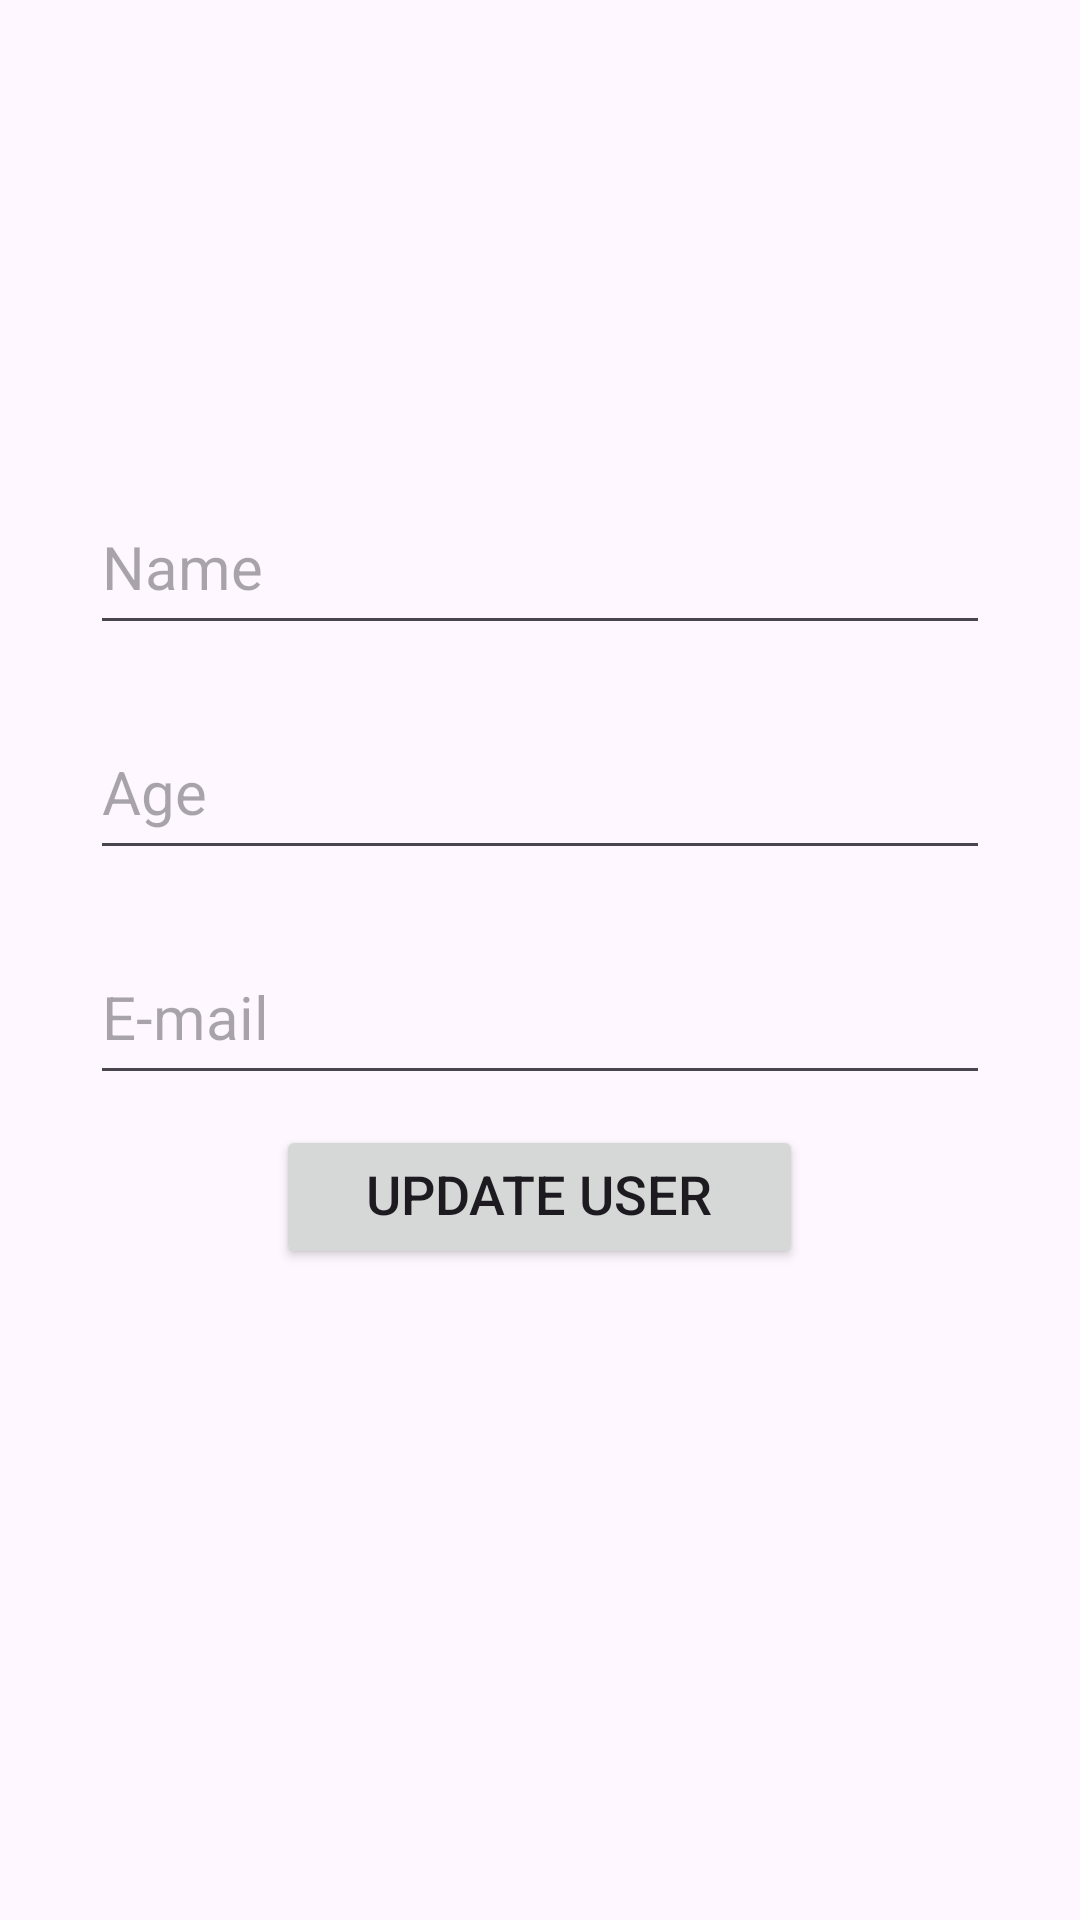

Reconstruct the res/layout file that produces this screen, plus the resources it refers to.
<!-- AndroidManifest.xml: application theme Theme.FirebaseApp -->
<!-- res/layout/activity_update.xml -->
<?xml version="1.0" encoding="utf-8"?>
<LinearLayout xmlns:android="http://schemas.android.com/apk/res/android"
    xmlns:tools="http://schemas.android.com/tools"
    android:layout_width="match_parent"
    android:layout_height="match_parent"
    android:layout_marginTop="40dp"
    android:gravity="center_horizontal"
    android:orientation="vertical"
    tools:context="com.crest.firebaseapp.UserActivity">

    <ImageView
        android:id="@+id/imageView"
        android:layout_width="150dp"
        android:layout_height="150dp"
        android:layout_gravity="center_horizontal"
        android:contentDescription="@null"
        android:scaleType="centerCrop"
        android:src="@mipmap/ic_launcher_round" />

    <EditText
        android:id="@+id/update_name_et"
        android:layout_width="300dp"
        android:layout_height="55dp"
        android:layout_margin="10dp"
        android:ems="10"
        android:hint="Name"
        android:inputType="text"
        android:textSize="20sp" />

    <EditText
        android:id="@+id/update_age_et"
        android:layout_width="300dp"
        android:layout_height="55dp"
        android:layout_margin="10dp"
        android:ems="10"
        android:hint="Age"
        android:inputType="number"
        android:textSize="20sp" />

    <EditText
        android:id="@+id/update_email_et"
        android:layout_width="300dp"
        android:layout_height="55dp"
        android:layout_margin="10dp"
        android:ems="10"
        android:hint="E-mail"
        android:inputType="textEmailAddress"
        android:textSize="20sp" />

    <Button
        android:id="@+id/update_add_user_btn"
        android:layout_width="wrap_content"
        android:layout_height="wrap_content"
        android:includeFontPadding="false"
        android:paddingLeft="30dp"
        android:paddingRight="30dp"
        android:text="Update User"
        android:textAllCaps="true"
        android:textSize="18sp" />

    <ProgressBar
        android:id="@+id/progressBar"
        android:layout_marginVertical="10dp"
        style="?android:attr/progressBarStyle"
        android:layout_width="match_parent"
        android:visibility="gone"
        android:layout_height="wrap_content" />
</LinearLayout>
<!-- resources referenced by this layout -->
<resources>
  <style name="Theme.FirebaseApp" parent="Base.Theme.FirebaseApp" />
  <style name="Base.Theme.FirebaseApp" parent="Theme.Material3.DayNight">
          
          
      </style>
</resources>
